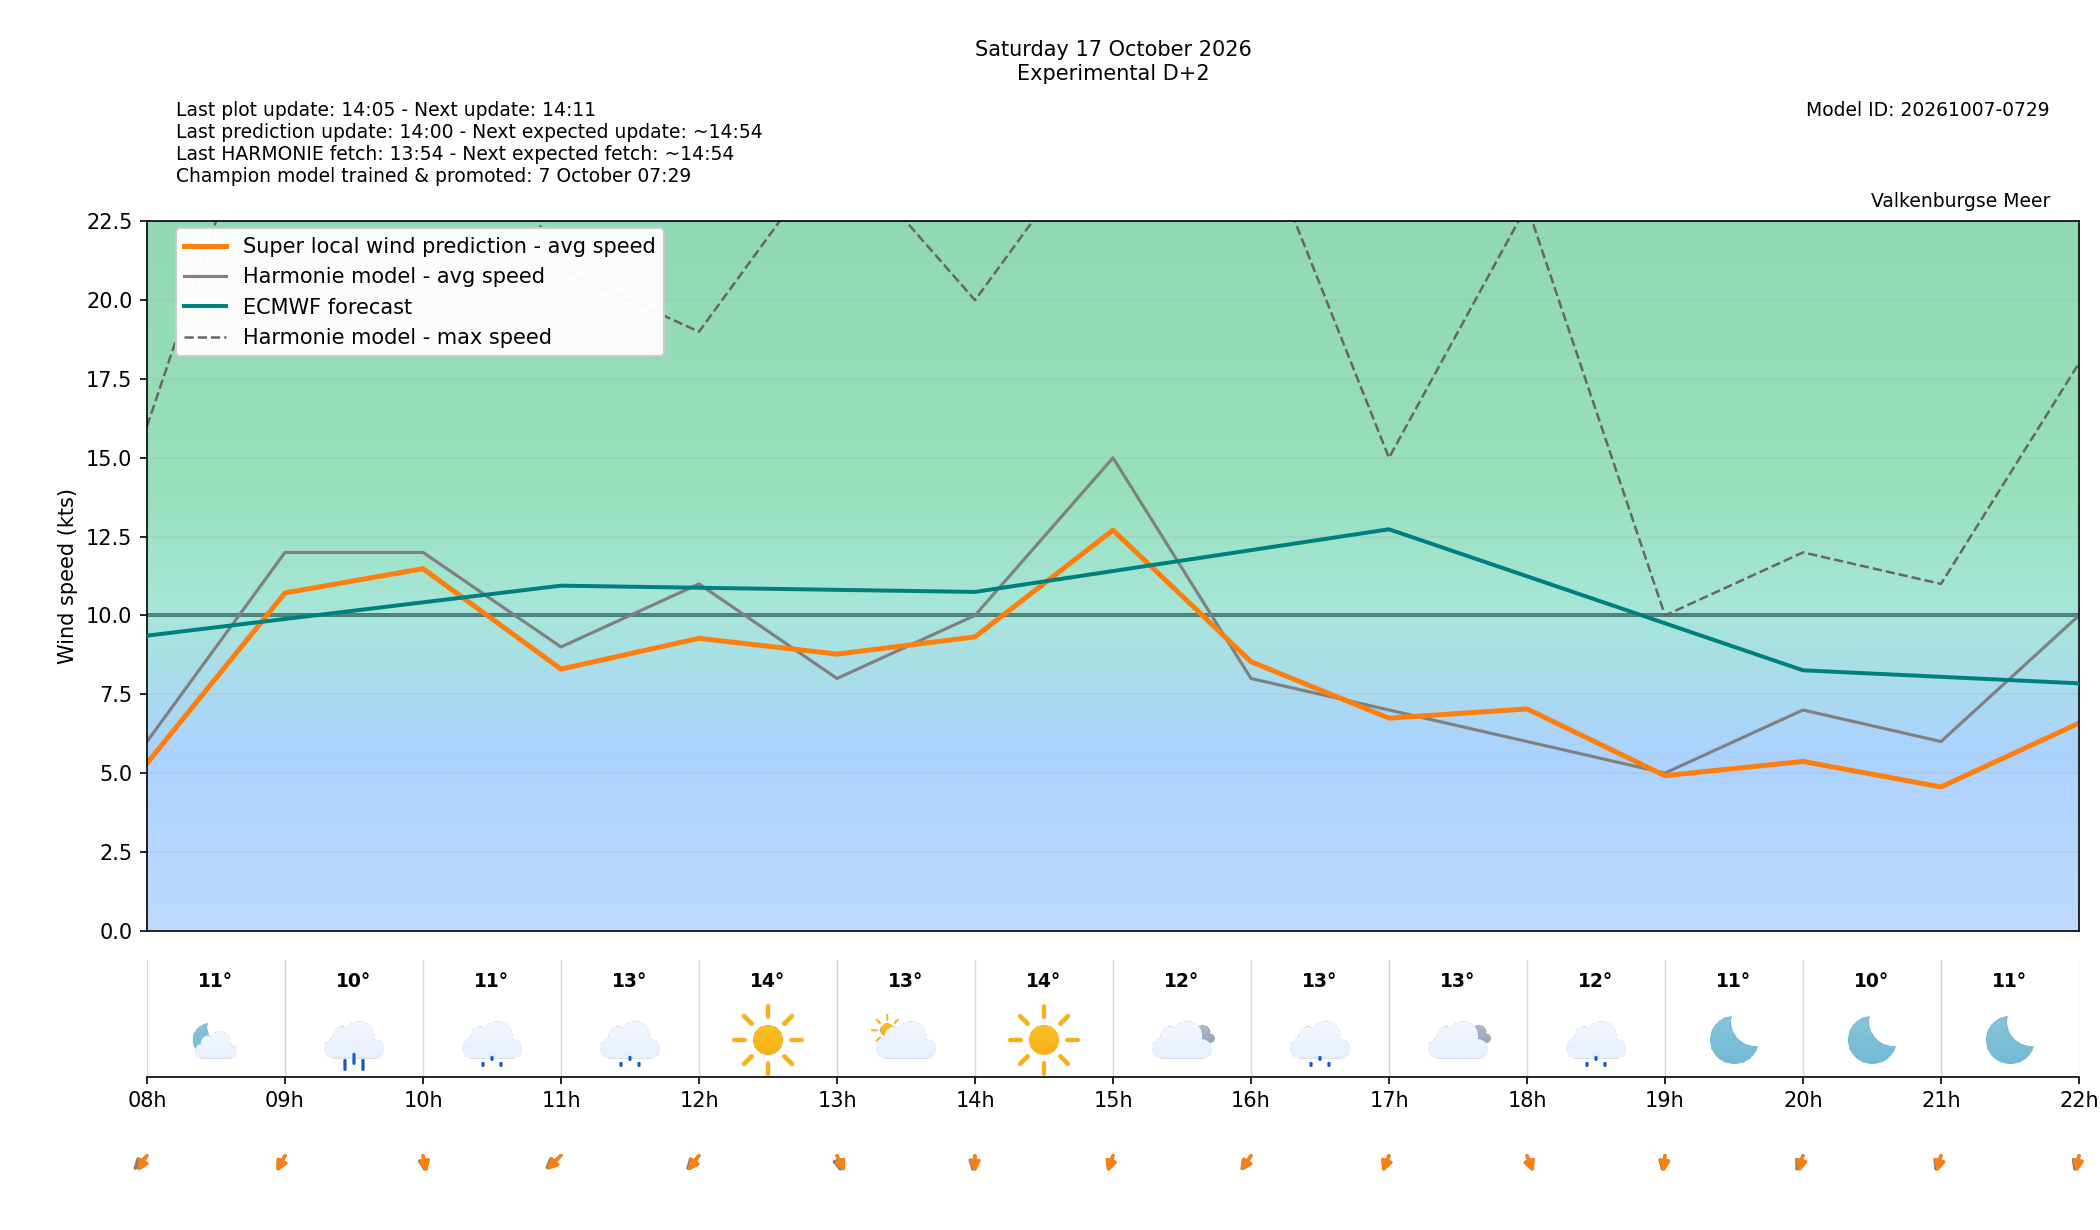

Source data for this figure (header and first rows):
target_time_utc, target_time_local, forecast_wind_speed, forecast_wind_min, forecast_wind_max, lstm_pred_wind_speed, forecast_wind_dir_deg, lstm_pred_wind_dir_deg, forecast_temperature_c, weather_code, weather_source, is_daylight, hour_utc, hour_local, delta_speed_lstm_minus_forecast, delta_dir_lstm_minus_forecast, issue_time_utc, forecast_available, harmonie_run_ts, harmonie_fetched_ts, speed_model_id, direction_model_id, calibration_policy
2026-10-17 06:00:00+00:00, 2026-10-17 08:00:00+02:00, 6.0, 6.0, 16.0, 5.311, 28.0, 18.56, 11.1, 1, windsurfice, False, 06, 08, -0.6891, -9.442, 2026-10-15T12:00:00+00:00, True, 1792065245030, 1792065245030, 20261007050000_8b9962c3_speed, 20261003080000_af4b4f24_direction, none
2026-10-17 07:00:00+00:00, 2026-10-17 09:00:00+02:00, 12.0, 12.0, 29.0, 10.71, 16.0, 17.08, 10.2, 61, windsurfice, True, 07, 09, -1.286, 1.083, 2026-10-15T12:00:00+00:00, True, 1792065245030, 1792065245030, 20261007050000_8b9962c3_speed, 20261003080000_af4b4f24_direction, none
2026-10-17 08:00:00+00:00, 2026-10-17 10:00:00+02:00, 12.0, 12.0, 30.0, 11.48, 356.0, 352.1, 11.0, 51, windsurfice, True, 08, 10, -0.5163, -3.929, 2026-10-15T12:00:00+00:00, True, 1792065245030, 1792065245030, 20261007050000_8b9962c3_speed, 20261003080000_af4b4f24_direction, none
2026-10-17 09:00:00+00:00, 2026-10-17 11:00:00+02:00, 9.0, 9.0, 21.0, 8.298, 33.0, 28.56, 12.7, 51, windsurfice, True, 09, 11, -0.7024, -4.444, 2026-10-15T12:00:00+00:00, True, 1792065245030, 1792065245030, 20261007050000_8b9962c3_speed, 20261003080000_af4b4f24_direction, none
2026-10-17 10:00:00+00:00, 2026-10-17 12:00:00+02:00, 11.0, 11.0, 19.0, 9.274, 26.0, 21.87, 13.8, 0, windsurfice, True, 10, 12, -1.726, -4.133, 2026-10-15T12:00:00+00:00, True, 1792065245030, 1792065245030, 20261007050000_8b9962c3_speed, 20261003080000_af4b4f24_direction, none
2026-10-17 11:00:00+00:00, 2026-10-17 13:00:00+02:00, 8.0, 8.0, 25.0, 8.773, 352.0, 344.4, 13.2, 2, windsurfice, True, 11, 13, 0.7733, -7.642, 2026-10-15T12:00:00+00:00, True, 1792065245030, 1792065245030, 20261007050000_8b9962c3_speed, 20261003080000_af4b4f24_direction, none
2026-10-17 12:00:00+00:00, 2026-10-17 14:00:00+02:00, 10.0, 10.0, 20.0, 9.319, 5.0, 359.9, 14.1, 0, windsurfice, True, 12, 14, -0.681, -5.094, 2026-10-15T12:00:00+00:00, True, 1792065245030, 1792065245030, 20261007050000_8b9962c3_speed, 20261003080000_af4b4f24_direction, none
2026-10-17 13:00:00+00:00, 2026-10-17 15:00:00+02:00, 15.0, 15.0, 26.0, 12.71, 11.0, 10.36, 11.7, 3, windsurfice, True, 13, 15, -2.294, -0.6423, 2026-10-15T12:00:00+00:00, True, 1792065245030, 1792065245030, 20261007050000_8b9962c3_speed, 20261003080000_af4b4f24_direction, none
2026-10-17 14:00:00+00:00, 2026-10-17 16:00:00+02:00, 8.0, 8.0, 26.0, 8.534, 21.0, 19.3, 12.7, 51, windsurfice, True, 14, 16, 0.5339, -1.699, 2026-10-15T12:00:00+00:00, True, 1792065245030, 1792065245030, 20261007050000_8b9962c3_speed, 20261003080000_af4b4f24_direction, none
2026-10-17 15:00:00+00:00, 2026-10-17 17:00:00+02:00, 7.0, 7.0, 15.0, 6.742, 13.0, 11.73, 12.9, 3, windsurfice, True, 15, 17, -0.2585, -1.272, 2026-10-15T12:00:00+00:00, True, 1792065245030, 1792065245030, 20261007050000_8b9962c3_speed, 20261003080000_af4b4f24_direction, none
2026-10-17 16:00:00+00:00, 2026-10-17 18:00:00+02:00, 6.0, 6.0, 23.0, 7.035, 348.0, 346.8, 11.5, 55, windsurfice, True, 16, 18, 1.035, -1.23, 2026-10-15T12:00:00+00:00, True, 1792065245030, 1792065245030, 20261007050000_8b9962c3_speed, 20261003080000_af4b4f24_direction, none
2026-10-17 17:00:00+00:00, 2026-10-17 19:00:00+02:00, 5.0, 5.0, 10.0, 4.917, 6.0, 2.754, 11.0, 0, windsurfice, False, 17, 19, -0.08304, -3.246, 2026-10-15T12:00:00+00:00, True, 1792065245030, 1792065245030, 20261007050000_8b9962c3_speed, 20261003080000_af4b4f24_direction, none
2026-10-17 18:00:00+00:00, 2026-10-17 20:00:00+02:00, 7.0, 7.0, 12.0, 5.368, 14.0, 7.796, 10.3, 0, windsurfice, False, 18, 20, -1.632, -6.204, 2026-10-15T12:00:00+00:00, True, 1792065245030, 1792065245030, 20261007050000_8b9962c3_speed, 20261003080000_af4b4f24_direction, none
2026-10-17 19:00:00+00:00, 2026-10-17 21:00:00+02:00, 6.0, 6.0, 11.0, 4.559, 12.0, 7.791, 10.5, 0, windsurfice, False, 19, 21, -1.441, -4.209, 2026-10-15T12:00:00+00:00, True, 1792065245030, 1792065245030, 20261007050000_8b9962c3_speed, 20261003080000_af4b4f24_direction, none
2026-10-17 20:00:00+00:00, 2026-10-17 22:00:00+02:00, 10.0, 10.0, 18.0, 6.584, 10.0, 4.665, 10.0, 2, windsurfice, False, 20, 22, -3.416, -5.335, 2026-10-15T12:00:00+00:00, True, 1792065245030, 1792065245030, 20261007050000_8b9962c3_speed, 20261003080000_af4b4f24_direction, none
